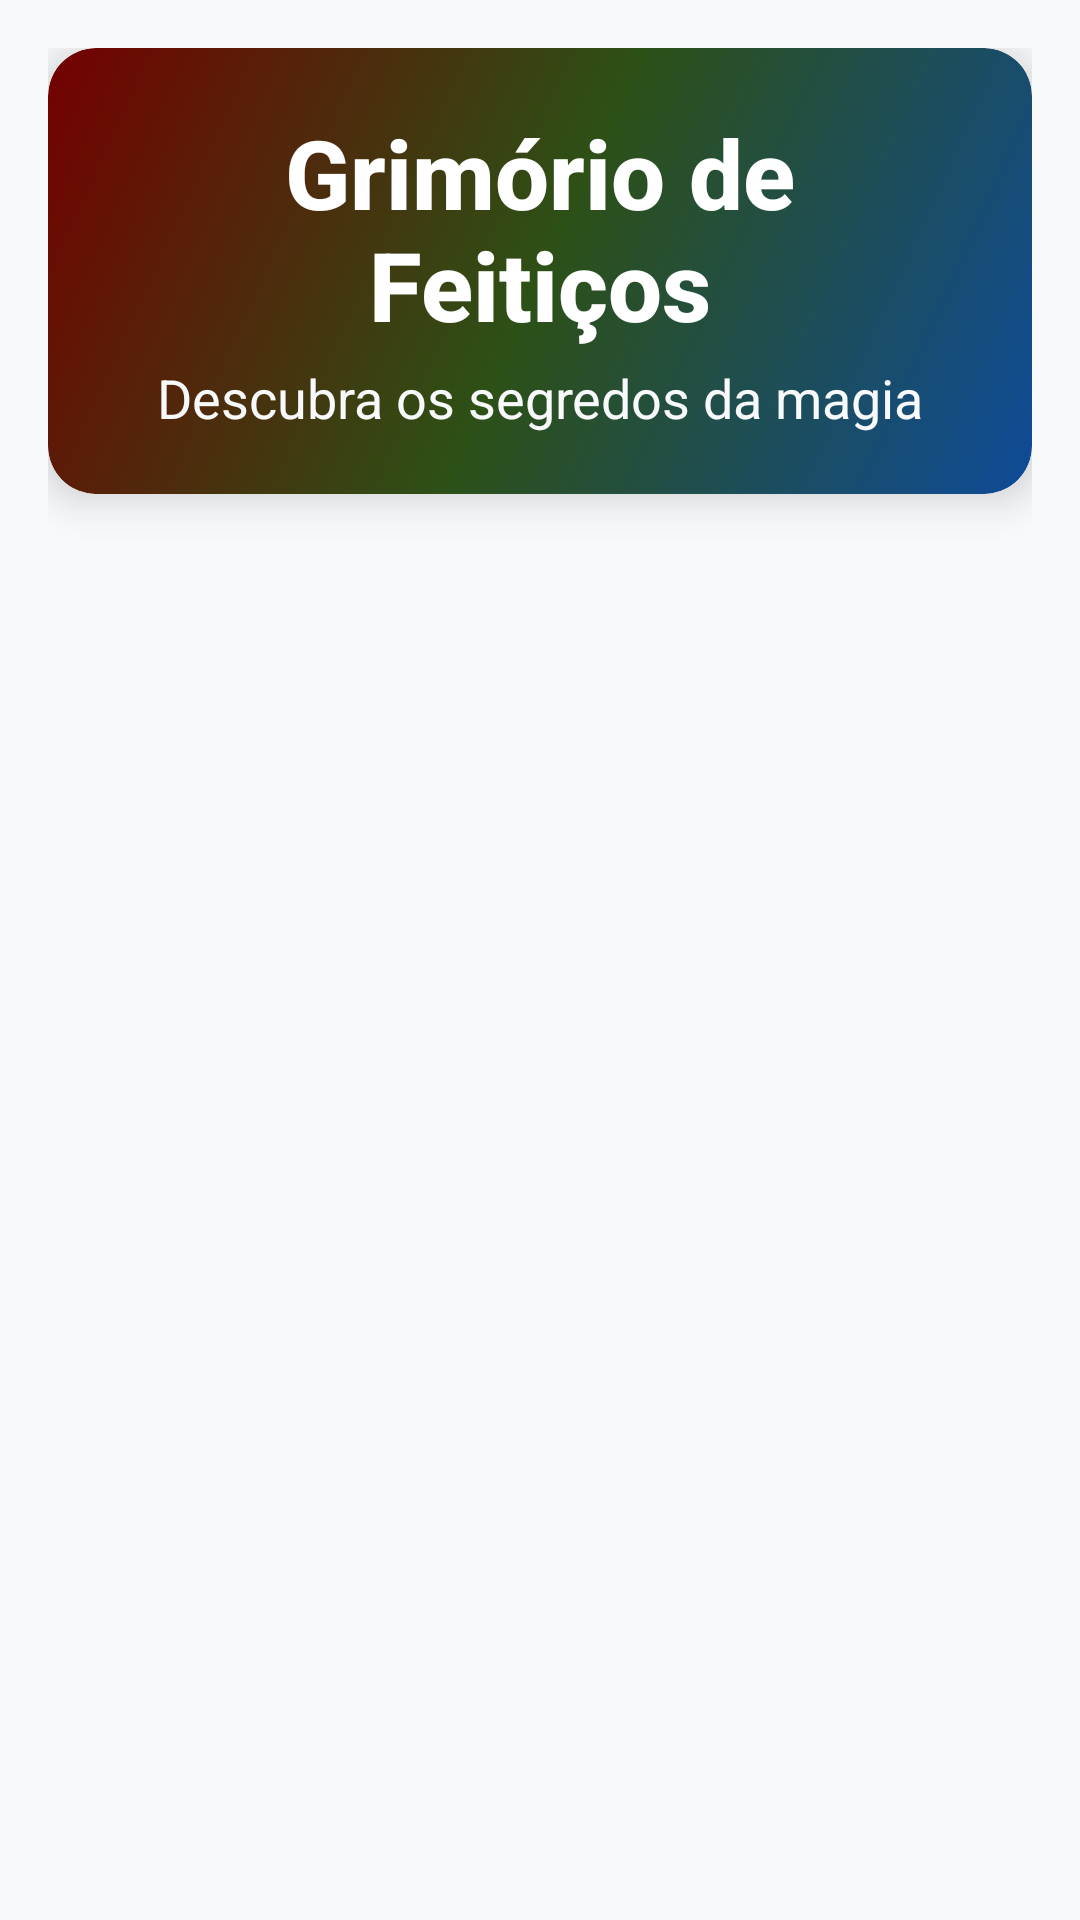

Here is an Android app screen rendered from its layout file. Give the layout XML and the strings, colors and styles it references.
<!-- AndroidManifest.xml: application theme Theme.HarryPoterAPI -->
<!-- res/layout/activity_spells.xml -->
<?xml version="1.0" encoding="utf-8"?>
<androidx.constraintlayout.widget.ConstraintLayout xmlns:android="http://schemas.android.com/apk/res/android"
    xmlns:app="http://schemas.android.com/apk/res-auto"
    android:layout_width="match_parent"
    android:layout_height="match_parent"
    android:background="@color/branco_gelo"
    android:padding="16dp">

    <androidx.cardview.widget.CardView
        android:id="@+id/cartaoTitulo"
        android:layout_width="0dp"
        android:layout_height="wrap_content"
        android:layout_marginBottom="16dp"
        app:cardCornerRadius="16dp"
        app:cardElevation="8dp"
        app:cardBackgroundColor="@color/branco"
        app:layout_constraintTop_toTopOf="parent"
        app:layout_constraintStart_toStartOf="parent"
        app:layout_constraintEnd_toEndOf="parent">

        <LinearLayout
            android:layout_width="match_parent"
            android:layout_height="wrap_content"
            android:orientation="vertical"
            android:padding="20dp"
            android:background="@drawable/gradiente_magico">

            <TextView
                android:layout_width="match_parent"
                android:layout_height="wrap_content"
                android:text="Grimório de Feitiços"
                style="@style/EstiloTituloPrincipal"
                android:textColor="@color/branco"
                android:gravity="center" />

            <TextView
                android:layout_width="match_parent"
                android:layout_height="wrap_content"
                android:text="Descubra os segredos da magia"
                style="@style/EstiloSubtitulo"
                android:textColor="@color/branco_gelo"
                android:gravity="center"
                android:layout_marginTop="4dp" />

        </LinearLayout>
    </androidx.cardview.widget.CardView>

    <androidx.recyclerview.widget.RecyclerView
        android:id="@+id/rvSpells"
        android:layout_width="0dp"
        android:layout_height="0dp"
        android:clipToPadding="false"
        android:paddingTop="8dp"
        android:paddingBottom="8dp"
        app:layout_constraintTop_toBottomOf="@id/cartaoTitulo"
        app:layout_constraintBottom_toBottomOf="parent"
        app:layout_constraintStart_toStartOf="parent"
        app:layout_constraintEnd_toEndOf="parent"/>

</androidx.constraintlayout.widget.ConstraintLayout>
<!-- resources referenced by this layout -->
<resources>
  <color name="branco">#FFFFFFFF</color>
  <color name="branco_gelo">#F8F9FA</color>
  <!-- drawable gradiente_magico (drawable) -->
  <?xml version="1.0" encoding="utf-8"?>
  <shape xmlns:android="http://schemas.android.com/apk/res/android">
      <gradient
          android:startColor="@color/azul_ravenclaw"
          android:centerColor="@color/verde_slytherin"
          android:endColor="@color/vermelho_grifinoria"
          android:angle="135"
          android:type="linear" />
      <corners android:radius="16dp" />
  </shape>
  <style name="EstiloSubtitulo">
          <item name="android:textSize">18sp</item>
          <item name="android:textColor">@color/texto_secundario</item>
          <item name="android:fontFamily">sans-serif</item>
      </style>
  <style name="EstiloTituloPrincipal">
          <item name="android:textSize">32sp</item>
          <item name="android:textColor">@color/texto_primario</item>
          <item name="android:textStyle">bold</item>
          <item name="android:fontFamily">sans-serif-medium</item>
      </style>
  <style name="Theme.HarryPoterAPI" parent="Base.Theme.HarryPoterAPI" />
  <color name="azul_ravenclaw">#0E4B99</color>
  <color name="verde_slytherin">#2D5016</color>
  <color name="vermelho_grifinoria">#740001</color>
  <color name="texto_secundario">#86868B</color>
  <color name="texto_primario">#1D1D1F</color>
  <style name="Base.Theme.HarryPoterAPI" parent="Theme.Material3.DayNight.NoActionBar">
          <item name="colorPrimary">@color/dourado_hogwarts</item>
          <item name="colorOnPrimary">@color/preto</item>
          <item name="colorPrimaryContainer">@color/dourado_escuro</item>
          <item name="colorOnPrimaryContainer">@color/branco</item>
          
          <item name="colorSecondary">@color/azul_ravenclaw</item>
          <item name="colorOnSecondary">@color/branco</item>
          <item name="colorSecondaryContainer">@color/azul_ravenclaw_claro</item>
          <item name="colorOnSecondaryContainer">@color/preto</item>
          
          <item name="colorTertiary">@color/verde_slytherin</item>
          <item name="colorOnTertiary">@color/branco</item>
          <item name="colorTertiaryContainer">@color/verde_slytherin_claro</item>
          <item name="colorOnTertiaryContainer">@color/preto</item>
          
          <item name="colorError">@color/vermelho_sistema</item>
          <item name="colorOnError">@color/branco</item>
          
          <item name="colorSurface">@color/branco_gelo</item>
          <item name="colorOnSurface">@color/texto_primario</item>
          <item name="colorSurfaceVariant">@color/cinza_claro</item>
          <item name="colorOnSurfaceVariant">@color/texto_secundario</item>
          
          <item name="android:colorBackground">@color/branco_gelo</item>
          <item name="android:textColorPrimary">@color/texto_primario</item>
          
          <item name="colorOutline">@color/cinza_medio</item>
          <item name="colorOutlineVariant">@color/cinza_claro</item>
          
          <item name="android:statusBarColor">@color/branco_gelo</item>
          <item name="android:windowLightStatusBar">true</item>
          <item name="android:navigationBarColor">@color/branco_gelo</item>
          <item name="android:windowLightNavigationBar">true</item>
      </style>
  <color name="dourado_hogwarts">#D4AF37</color>
  <color name="preto">#FF000000</color>
  <color name="dourado_escuro">#B8860B</color>
  <color name="azul_ravenclaw_claro">#5DADE2</color>
  <color name="verde_slytherin_claro">#6A994E</color>
  <color name="vermelho_sistema">#FF3B30</color>
  <color name="cinza_claro">#F5F5F7</color>
  <color name="cinza_medio">#E5E5E7</color>
</resources>
